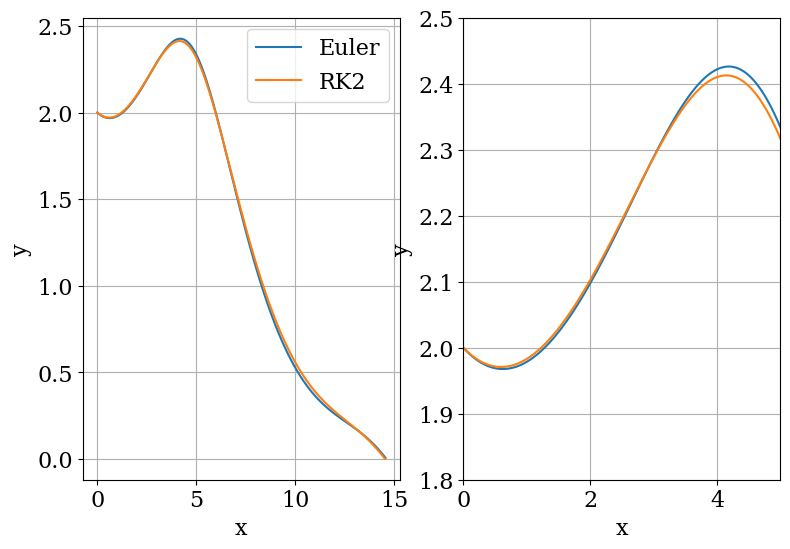
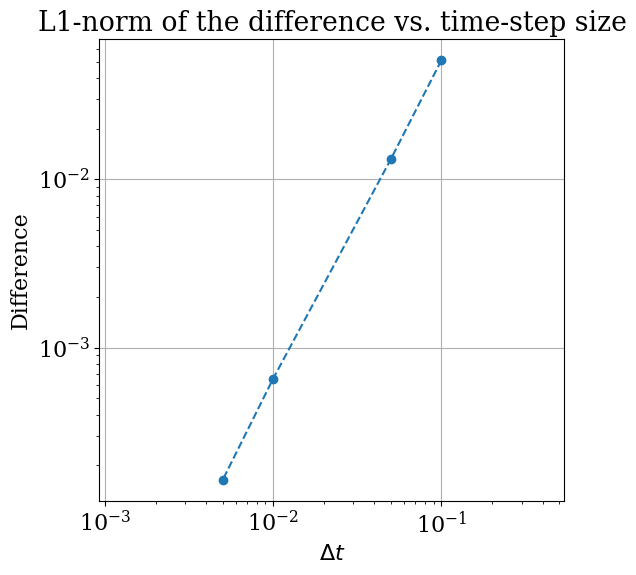
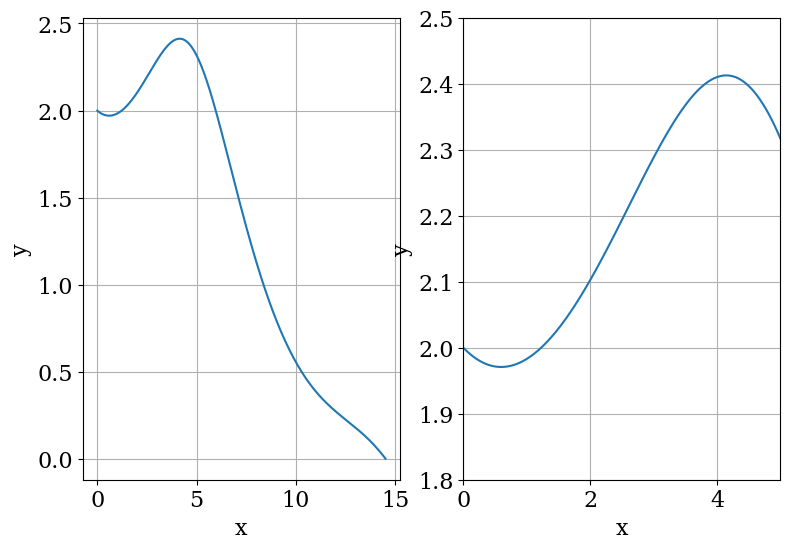

Generate these figures, in order, with matplotlib:
import math
import numpy
from matplotlib import pyplot
%matplotlib inline

# Set the font family and size to use for Matplotlib figures.
pyplot.rcParams['font.family'] = 'serif'
pyplot.rcParams['font.size'] = 16

# Set parameters.
g = 9.81  # gravitational acceleration (m.s^{-2})
vt = 4.9  # trim velocity (m.s)
CD = 1.0 / 5.0  # drag coefficient
CL = 1.0  # lift coefficient

# Set initial conditions.
v0 = 6.5  # start at the trim velocity
theta0 = -0.1  # trajectory angle
x0 = 0.0  # horizontal position
y0 = 2.0  # vertical position (altitude)

def rhs_phugoid(u, CL, CD, g, vt):
    """
    Returns the right-hand side of the phugoid system of equations.
    
    Parameters
    ----------
    u : list or numpy.ndarray
        Solution at the previous time step
        as a list or 1D array of four floats.
    CL : float
        Lift coefficient.
    CD : float
        Drag coefficient.
    g : float
        Gravitational acceleration.
    vt : float
        Trim velocity.
    
    Returns
    -------
    rhs : numpy.ndarray
        The right-hand side of the system
        as a 1D array of four floats.
    """
    v, theta, x, y = u
    rhs = numpy.array([-g * math.sin(theta) - CD / CL * g / vt**2 * v**2,
                       -g * math.cos(theta) / v + g / vt**2 * v,
                       v * math.cos(theta),
                       v * math.sin(theta)])
    return rhs


def euler_step(u, f, dt, *args):
    """
    Returns the solution at the next time step using Euler's method.
    
    Parameters
    ----------
    u : numpy.ndarray
        Solution at the previous time step
        as a 1D array of floats.
    f : function
        Function to compute the right-hand side of the system.
    dt : float
        Time-step size.
    args : tuple, optional
        Positional arguments to pass to the function f.
    
    Returns
    -------
    u_new : numpy.ndarray
        The solution at the next time step
        as a 1D array of floats.
    """
    u_new = u + dt * f(u, *args)
    return u_new


def l1_diff(u_coarse, u_fine, dt):
    """
    Returns the difference in the L1-norm between the solution on
    a coarse grid and the solution on a fine grid.
    
    Parameters
    ----------
    u_coarse : numpy.ndarray
        Solution on the coarse grid as a 1D array of floats.
    u_fine : numpy.ndarray
        Solution on the fine grid as a 1D array of floats.
    dt : float
        Time-step size.
    
    Returns
    -------
    diff : float
        The difference between the two solution in the L1-norm
        scaled by the time-step size.
    """
    N_coarse = u_coarse.shape[0]
    N_fine = u_fine.shape[0]
    ratio = math.ceil(N_fine / N_coarse)
    diff = dt * numpy.sum(numpy.abs(u_coarse - u_fine[::ratio]))
    return diff

def rk2_step(u, f, dt, *args):
    """
    Returns the solution at the next time step using 2nd-order
    Runge-Kutta method.
    
    Parameters
    ----------
    u : numpy.ndarray
        Solution at the previous time step
        as a 1D array of floats.
    f : function
        Function to compute the right-hand side of the system.
    dt : float
        Time-step size.
    args : tuple, optional
        Positional arguments to pass to the function f.
    
    Returns
    -------
    u_new : numpy.ndarray
        The solution at the next time step
        as a 1D array of floats.
    """
    u_star = u + 0.5 * dt * f(u, *args)
    u_new = u + dt * f(u_star, *args)
    return u_new

T = 15.0  # length of the time interval
dt = 0.01  # time-step size
N = int(T / dt) + 1  # number of time steps

# Create arrays to store the solution at each time step.
u_euler = numpy.empty((N, 4))
u_rk2 = numpy.empty((N, 4))

# Set the initial conditions.
u_euler[0] = numpy.array([v0, theta0, x0, y0])
u_rk2[0] = numpy.array([v0, theta0, x0, y0])

# Time integration with both method.
for n in range(N - 1):
    u_euler[n + 1] = euler_step(u_euler[n], rhs_phugoid, dt,
                                CL, CD, g, vt)
    u_rk2[n + 1] = rk2_step(u_rk2[n], rhs_phugoid, dt,
                            CL, CD, g, vt)

# Get the glider's position over the time.
x_euler = u_euler[:, 2]
y_euler = u_euler[:, 3]
x_rk2 = u_rk2[:, 2]
y_rk2 = u_rk2[:, 3]

# Get the index of the first negative element of y_euler.
idx_negative_euler = numpy.where(y_euler < 0.0)[0]
if len(idx_negative_euler) == 0:
    idx_ground_euler = N - 1
    print('[Euler] Glider has not touched ground yet!')
else:
    idx_ground_euler = idx_negative_euler[0]
# Get the index of the first negative element of y_rk2.
idx_negative_rk2 = numpy.where(y_rk2 < 0.0)[0]
if len(idx_negative_rk2) == 0:
    idx_ground_rk2 = N - 1
    print('[RK2] Glider has not touched ground yet!')
else:
    idx_ground_rk2 = idx_negative_rk2[0]

# Check if to two scheme leads to the same numerical solution.
print('Are the x-values close? {}'.format(numpy.allclose(x_euler, x_rk2)))
print('Are the y-values close? {}'.format(numpy.allclose(y_euler, y_rk2)))

print('Distance traveled: {:.3f}'.format(x_rk2[idx_ground_rk2 - 1]))

# Plot the glider's path for both schemes.
pyplot.figure(figsize=(9.0, 6.0))
pyplot.subplot(121)
pyplot.grid()
pyplot.xlabel('x')
pyplot.ylabel('y')
pyplot.plot(x_euler[:idx_ground_euler], y_euler[:idx_ground_euler],
            label='Euler')
pyplot.plot(x_rk2[:idx_ground_rk2], y_rk2[:idx_ground_rk2],
            label='RK2')
pyplot.legend();
# Let's take a closer look!
pyplot.subplot(122)
pyplot.grid()
pyplot.xlabel('x')
pyplot.ylabel('y')
pyplot.plot(x_euler, y_euler, label='Euler')
pyplot.plot(x_rk2, y_rk2, label='RK2')
pyplot.xlim(0.0, 5.0)
pyplot.ylim(1.8, 2.5);

# Set the list of time-step sizes to investigate.
dt_values = [0.1, 0.05, 0.01, 0.005, 0.001]

# Create an empty list to store the solution for each time-step size.
u_values = []

for dt in dt_values:
    N = int(T / dt) + 1  # number of time steps
    # Set initial conditions.
    u = numpy.empty((N, 4))
    u[0] = numpy.array([v0, theta0, x0, y0])
    # Time integration using RK2 method.
    for n in range(N - 1):
        u[n + 1] = rk2_step(u[n], rhs_phugoid, dt, CL, CD, g, vt)
    u_values.append(u)

# Compute the differences in the x-position for all grids.
diff_values = []
for u, dt in zip(u_values, dt_values):
    diff = l1_diff(u[:, 2], u_values[-1][:, 2], dt)
    diff_values.append(diff)

# Plot difference versus the time-step size.
pyplot.figure(figsize=(6.0, 6.0))
pyplot.title('L1-norm of the difference vs. time-step size')
pyplot.xlabel('$\Delta t$')
pyplot.ylabel('Difference')
pyplot.grid()
pyplot.loglog(dt_values[:-1], diff_values[:-1],
              color='C0', linestyle='--', marker='o')
pyplot.axis('equal');

r = 2  # time-step size refinement ratio
h = 0.001  # finest time-step size

dt_values = [h, r * h, r**2 * h]
u_values = []

for dt in dt_values:
    N = int(T / dt) + 1  # number of time steps
    # Set initial conditions.
    u = numpy.empty((N, 4))
    u[0] = numpy.array([v0, theta0, x0, y0])
    # Time integration using RK2.
    for n in range(N - 1):
        u[n + 1] = rk2_step(u[n], rhs_phugoid, dt, CL, CD, g, vt)
    # Store the solution for the present time grid.
    u_values.append(u)

# Compute the observed order of convergence.
p = (math.log(l1_diff(u_values[2], u_values[1], dt_values[2]) /
              l1_diff(u_values[1], u_values[0], dt_values[1])) /
     math.log(r))

print('Observed order of convergence: p = {:.3f}'.format(p))

def leapfrog_step(u_prev, u, f, dt, *args):
    """
    Returns the solution at the next time step using 
    the leapfrog method.
    
    Parameters
    ----------
    u_prev : numpy.ndarray
        Solution at the time step n-1
        as a 1D array of floats.
    u : numpy.ndarray
        Solution at the previous time step
        as a 1D array of floats.
    f : function
        Function to compute the right-hand side of the system.
    dt : float
        Time-step size.
    args : tuple, optional
        Positional arguments to pass to the function f.
    
    Returns
    -------
    u_new : numpy.ndarray
        The solution at the next time step
        as a 1D array of floats.
    """
    u_new = u_prev + 2.0 * dt * f(u, *args)
    return u_new

# Set parameters.
g = 9.81  # gravitational acceleration (m.s^{-2})
vt = 4.9  # trim velocity (m.s)
CD = 1.0 / 5.0  # drag coefficient
CL = 1.0  # lift coefficient

# Set initial conditions.
v0 = 6.5  # start at the trim velocity
theta0 = -0.1  # trajectory angle
x0 = 0.0  # horizontal position
y0 = 2.0  # vertical position (altitude)

T = 15.0  # length of the time interval
dt = 0.01  # time-step size
N = int(T / dt) + 1  # number of time steps

# Create arrays to store the solution at each time step.
u_leapfrog = numpy.empty((N, 4))
# Set the initial conditions.
u_leapfrog[0] = numpy.array([v0, theta0, x0, y0])
# Use the RK2 method for the first time step.
u_leapfrog[1] = rk2_step(u_leapfrog[0], rhs_phugoid, dt, CL, CD, g, vt)

# Time integration using the leapfrog method.
for n in range(1, N - 1):
    u_leapfrog[n + 1] = leapfrog_step(u_leapfrog[n - 1], u_leapfrog[n],
                                      rhs_phugoid, dt, CL, CD, g, vt)

# Get the glider's position over the time.
x_leapfrog = u_leapfrog[:, 2]
y_leapfrog = u_leapfrog[:, 3]

# Get the index of the first negative element of y_leapfrog.
idx_negative_leapfrog = numpy.where(y_leapfrog < 0.0)[0]
if len(idx_negative_leapfrog) == 0:
    idx_ground_leapfrog = N - 1
    print('[leapfrog] Glider has not touched ground yet!')
else:
    idx_ground_leapfrog = idx_negative_leapfrog[0]

print('Distance traveled: {:.3f}'.format(x_leapfrog[idx_ground_leapfrog - 1]))

# Plot the glider's path for the leapfrog scheme.
pyplot.figure(figsize=(9.0, 6.0))
pyplot.subplot(121)
pyplot.grid()
pyplot.xlabel('x')
pyplot.ylabel('y')
pyplot.plot(x_leapfrog[:idx_ground_leapfrog],
            y_leapfrog[:idx_ground_leapfrog])
# Let's take a closer look!
pyplot.subplot(122)
pyplot.grid()
pyplot.xlabel('x')
pyplot.ylabel('y')
pyplot.plot(x_leapfrog, y_leapfrog)
pyplot.xlim(0.0, 5.0)
pyplot.ylim(1.8, 2.5);

r = 2  # time-step size refinement ratio
h = 0.001  # finest time-step size

dt_values = [h, r * h, r**2 * h]
u_values = []

for dt in dt_values:
    N = int(T / dt) + 1  # number of time steps
    # Set initial conditions.
    u = numpy.empty((N, 4))
    u[0] = numpy.array([v0, theta0, x0, y0])
    # Use RK2 for the first time step.
    u[1] = rk2_step(u[0], rhs_phugoid, dt, CL, CD, g, vt)
    # Time integration using the leapfrog scheme.
    for n in range(1, N - 1):
        u[n + 1] = leapfrog_step(u[n - 1], u[n], rhs_phugoid, dt,
                                 CL, CD, g, vt)
    # Store the solution for the present time grid.
    u_values.append(u)

# Compute the observed order of convergence.
p = (math.log(l1_diff(u_values[2][:, 2], u_values[1][:, 2],
                      dt_values[2]) /
              l1_diff(u_values[1][:, 2], u_values[0][:, 2],
                      dt_values[1])) /
     math.log(r))

print('Observed order of convergence: p = {:.3f}'.format(p))
